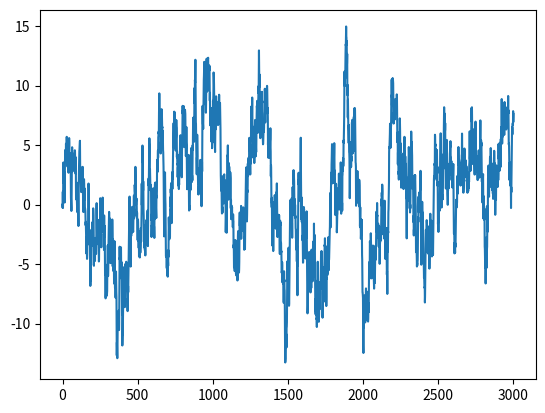

Generate this figure with matplotlib:
import numpy as np

class Brownian_motion():
    def __init__(self):
        pass

    def get_dw(self, T):
        return np.random.normal(0, 1, T)

    def get_W(self, T):
        dw = self.get_dw(T)
        dw_cs = np.cumsum(dw)
        return np.insert(dw_cs, 0, 0)[:-1]


class OU_process():
    def __init__(self, kappa, burn = 0):
        self.kappa = kappa
        self.burn = burn

    def get_OU(self, T, burn = None):
        self.Y = [0]
        if burn is not None:
            self.burn = burn
        t = np.arange(self.burn + T)
        for _ in t:
            self.Y += [self.Y[-1]*(1-self.kappa) + np.random.normal(0, 1)]
        return self.Y[self.burn:]

if __name__ == "__main__":
    kappa = 0.02
    T = 3000

    BM = Brownian_motion()
    BM_process = BM.get_W(T)
    OU = OU_process(kappa)

    import matplotlib.pyplot as plt
    plt.figure()
    plt.plot(OU.get_OU(T))
    plt.show()